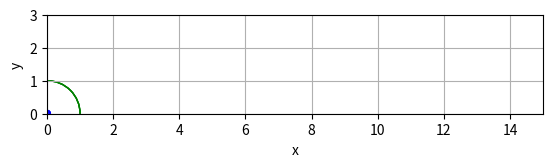

Recreate this plot in Python.
import numpy as np
import matplotlib.pyplot as plt
from matplotlib.animation import FuncAnimation
from math import sin, cos, radians

#-----------------------------------#
R = 1 # radius of circle
#-----------------------------------#

instep = 200
x_points = []
y_points = []

for s in np.linspace(0, 4*np.pi, instep):
    x = R * (s - sin(s))
    y = R - R * cos(s)
    x_points.append(x)
    y_points.append(y)

raza = plt.Line2D((0, 0), (0, 0), linewidth=1, color="y")
circleR = plt.Circle((0, 0), R, color='g', fill=False)
punct = plt.Circle((0, 0), float(float(R)/10), color="b")
fig, ax = plt.subplots()
ax.set_aspect('equal')
ax.set_ylim(0, 3)
ax.set_xlim(0, 15)
ax.set_xlabel('x')
ax.set_ylabel('y')
ax.grid()
trace, = ax.plot([], [], color="b")
ax.add_artist(circleR)
ax.add_artist(raza)
ax.add_artist(punct)
ax.add_artist(trace)
time_text = ax.text(0.05, 0.8, '', transform=ax.transAxes)

def init():
    circleR.center = (0, 0)
    punct.center = (0, 0)
    ax.add_patch(circleR)
    ax.add_patch(punct)
    return circleR, punct,

def animate(i):
    theta = i / instep * (4 * np.pi) 
    x = R * theta
    y = R
    x2 = x_points[i]
    y2 = y_points[i]
    time_text.set_text(r'$\theta$ = %.2f $\pi$' % (theta / np.pi))
    raza.set_data((x, x2), (y , y2))
    circleR.center = (x, y)
    punct.center = (x2, y2)
    trace.set_data((x_points[:i], y_points[:i]))
    return circleR, punct, raza, trace, time_text,

ani = FuncAnimation(fig, animate, interval=10, blit=True,
                    init_func=init,
                    frames=instep)

plt.show()